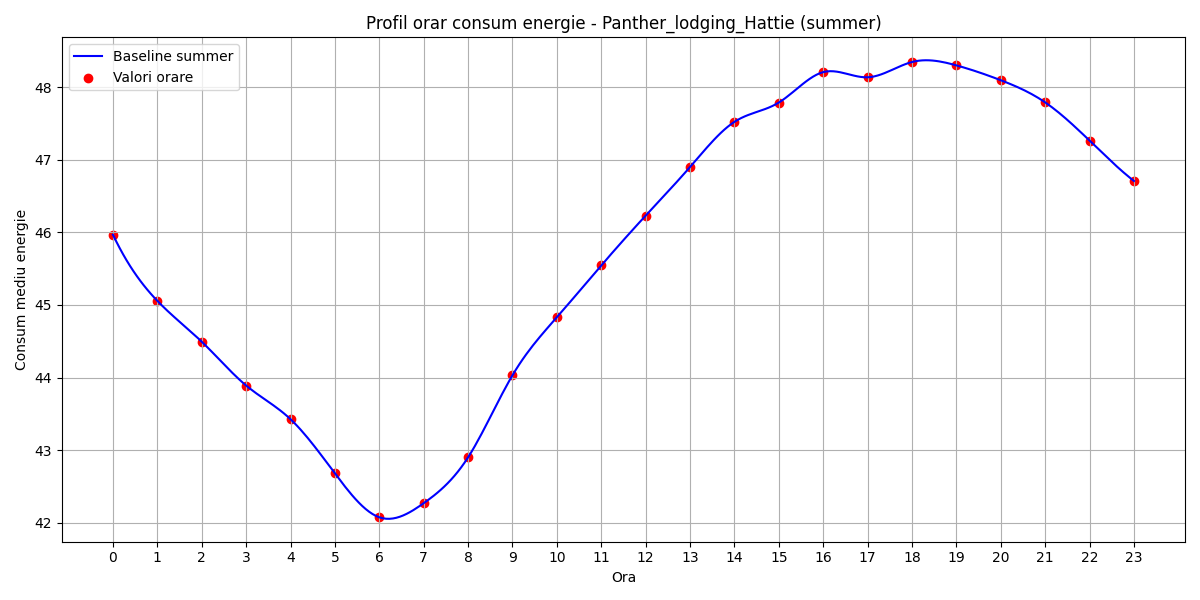

The table this chart was drawn from, first rows:
hour, B(t)
0, 45.97
1, 45.06
2, 44.49
3, 43.89
4, 43.43
5, 42.68
6, 42.08
7, 42.27
8, 42.9
9, 44.03
10, 44.83
11, 45.54
12, 46.23
13, 46.9
14, 47.52
15, 47.79
16, 48.21
17, 48.13
18, 48.34
19, 48.3
20, 48.09
21, 47.79
22, 47.26
23, 46.71
